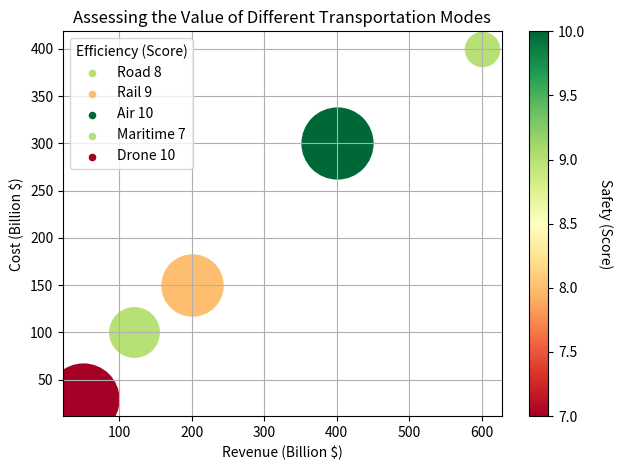

Here is the Python script that generated this plot: (Note: this script raises an exception after producing the figure.)

import matplotlib.pyplot as plt
import numpy as np
import matplotlib.cm as cm
from matplotlib.colors import Normalize

data_labels = ['Revenue (Billion $)', 'Cost (Billion $)', 'Efficiency (Score)', 'Safety (Score)']
data = np.array([[120, 100, 8, 9], [200, 150, 9, 8], [400, 300, 10, 10], [600, 400, 7, 9], [50, 30, 10, 7]])
line_labels = ['Road', 'Rail', 'Air', 'Maritime', 'Drone']

fig = plt.figure()
ax = fig.add_subplot(111)

for i in range (len(data)):
    norm = Normalize(vmin=data[:,2].min(), vmax=data[:,2].max())
    cmap = cm.ScalarMappable(norm=norm, cmap=cm.RdYlGn)
    ax.scatter(data[i, 0], data[i, 1], s=(data[i, 2] - data[:,2].min())/(data[:,2].max() - data[:,2].min())*2000 + 600, c=cmap.to_rgba(data[i, 3]), label=None)
    ax.scatter([], [], s=20, c=cmap.to_rgba(data[i, 3]), label=line_labels[i] + ' ' + str(data[i, 2]))

ax.legend(title=data_labels[2])
cb = cmap.to_rgba(data[:,3])
cb1 = fig.colorbar(cmap, ax=ax)
cb1.ax.set_ylabel(data_labels[3], rotation=270, labelpad=20)

ax.set_xlabel(data_labels[0])
ax.set_ylabel(data_labels[1])
ax.set_title('Assessing the Value of Different Transportation Modes')
plt.grid(True)
fig.tight_layout()
fig.savefig('/cpfs01/user/yehancheng/workspace/datasets/SimChartV2/demo/bubble/png/31_2023122270050.png')
plt.close()
